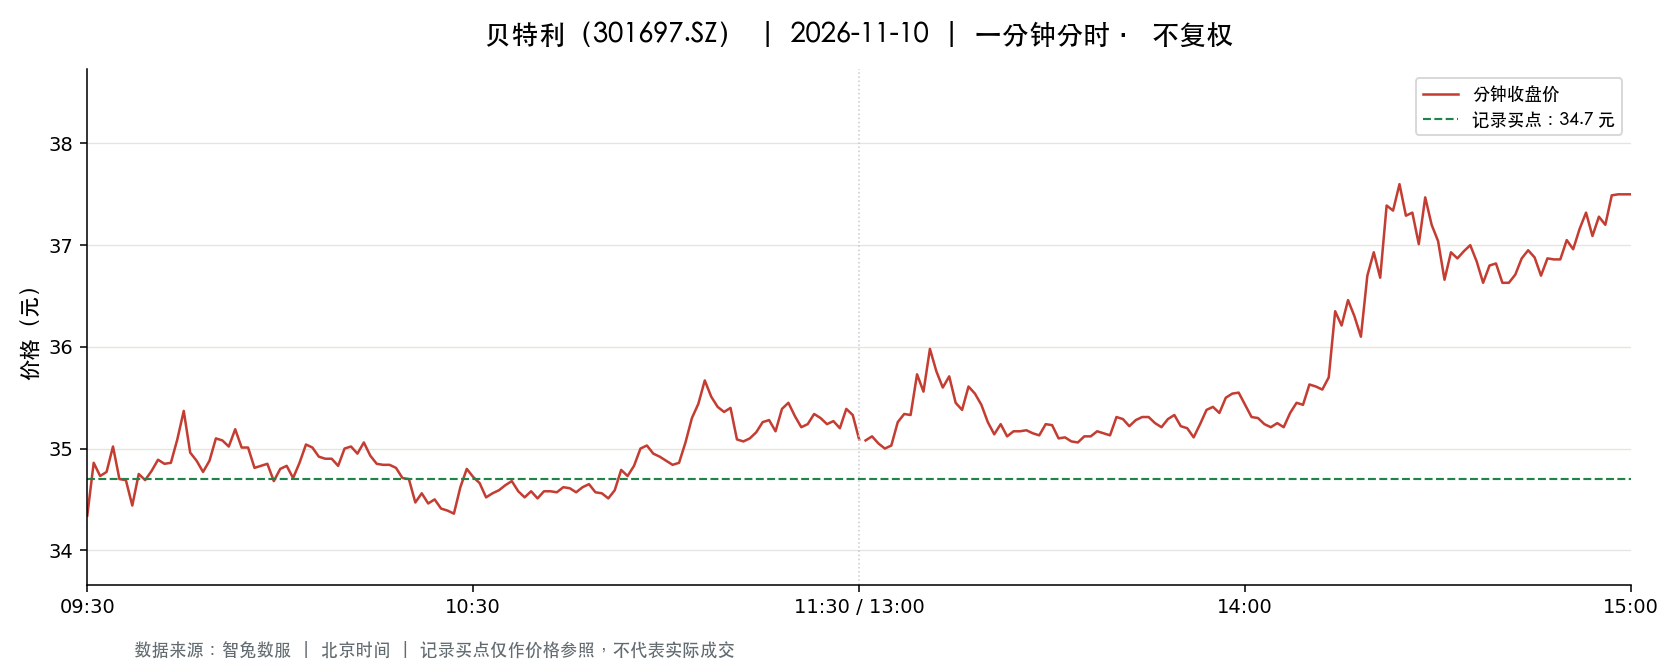

The data file committed next to this chart (first rows):
t, o, h, l, c, v, a, pc, sf
2026-11-10 09:30:00, 34.34, 34.34, 34.34, 34.34, 5624, 19312816, 35.04, 0.0
2026-11-10 09:31:00, 34.79, 35.04, 34.5, 34.86, 10193, 35368154, 34.34, 0.0
2026-11-10 09:32:00, 34.86, 34.96, 34.57, 34.73, 6176, 21449369, 34.86, 0.0
2026-11-10 09:33:00, 34.66, 34.92, 34.66, 34.77, 4151, 14450501, 34.73, 0.0
2026-11-10 09:34:00, 34.75, 35.28, 34.75, 35.02, 5824, 20424593, 34.77, 0.0
2026-11-10 09:35:00, 34.98, 34.98, 34.55, 34.7, 4044, 14046907, 35.02, 0.0
2026-11-10 09:36:00, 34.61, 34.73, 34.4, 34.69, 4394, 15177319, 34.7, 0.0
2026-11-10 09:37:00, 34.61, 34.61, 34.01, 34.44, 6212, 21307214, 34.69, 0.0
2026-11-10 09:38:00, 34.44, 34.8, 34.26, 34.75, 4461, 15410428, 34.44, 0.0
2026-11-10 09:39:00, 34.83, 34.89, 34.69, 34.69, 2693, 9362293, 34.75, 0.0
2026-11-10 09:40:00, 34.62, 34.8, 34.56, 34.78, 2555, 8855756, 34.69, 0.0
2026-11-10 09:41:00, 34.73, 34.89, 34.66, 34.89, 2655, 9230966, 34.78, 0.0
2026-11-10 09:42:00, 34.92, 34.93, 34.81, 34.85, 1312, 4574425, 34.89, 0.0
2026-11-10 09:43:00, 34.86, 34.88, 34.76, 34.86, 1490, 5190380, 34.85, 0.0
2026-11-10 09:44:00, 34.8, 35.1, 34.68, 35.09, 2176, 7581563, 34.86, 0.0
2026-11-10 09:45:00, 35.07, 35.57, 35.07, 35.37, 4444, 15702180, 35.09, 0.0
2026-11-10 09:46:00, 35.39, 35.39, 34.96, 34.96, 4243, 14911085, 35.37, 0.0
2026-11-10 09:47:00, 34.89, 35.0, 34.79, 34.88, 1973, 6881687, 34.96, 0.0
2026-11-10 09:48:00, 34.84, 34.84, 34.69, 34.77, 1200, 4169377, 34.88, 0.0
2026-11-10 09:49:00, 34.77, 34.88, 34.75, 34.88, 911.0, 3173040, 34.77, 0.0
2026-11-10 09:50:00, 34.93, 35.1, 34.74, 35.1, 1307, 4552507, 34.88, 0.0
2026-11-10 09:51:00, 35.1, 35.12, 34.99, 35.08, 1495, 5241850, 35.1, 0.0
2026-11-10 09:52:00, 35.08, 35.08, 34.96, 35.02, 728.0, 2550745, 35.08, 0.0
2026-11-10 09:53:00, 35.01, 35.19, 35.01, 35.19, 769.0, 2695218, 35.02, 0.0
2026-11-10 09:54:00, 35.2, 35.26, 35.01, 35.01, 1950, 6855704, 35.19, 0.0
2026-11-10 09:55:00, 35.03, 35.06, 35.0, 35.01, 978.0, 3425692, 35.01, 0.0
2026-11-10 09:56:00, 35.0, 35.01, 34.8, 34.81, 746.0, 2605443, 35.01, 0.0
2026-11-10 09:57:00, 34.81, 34.9, 34.81, 34.83, 1005, 3499989, 34.81, 0.0
2026-11-10 09:58:00, 34.82, 34.89, 34.82, 34.85, 596.0, 2076989, 34.83, 0.0
2026-11-10 09:59:00, 34.86, 34.86, 34.68, 34.68, 1547, 5375190, 34.85, 0.0
2026-11-10 10:00:00, 34.66, 34.8, 34.64, 34.8, 754.0, 2615017, 34.68, 0.0
2026-11-10 10:01:00, 34.78, 34.85, 34.66, 34.83, 1180, 4097087, 34.8, 0.0
2026-11-10 10:02:00, 34.8, 34.8, 34.71, 34.71, 494.0, 1716051, 34.83, 0.0
2026-11-10 10:03:00, 34.71, 34.93, 34.71, 34.86, 860.0, 2994769, 34.71, 0.0
2026-11-10 10:04:00, 34.9, 35.04, 34.86, 35.04, 610.0, 2131643, 34.86, 0.0
2026-11-10 10:05:00, 35.02, 35.04, 34.99, 35.01, 1137, 3980262, 35.04, 0.0
2026-11-10 10:06:00, 35.01, 35.12, 34.89, 34.92, 1360, 4762256, 35.01, 0.0
2026-11-10 10:07:00, 34.89, 34.93, 34.81, 34.9, 683.0, 2382027, 34.92, 0.0
2026-11-10 10:08:00, 34.89, 34.98, 34.84, 34.9, 522.0, 1822290, 34.9, 0.0
2026-11-10 10:09:00, 34.9, 34.9, 34.81, 34.83, 760.0, 2647871, 34.9, 0.0
2026-11-10 10:10:00, 34.85, 35.09, 34.85, 35.0, 461.0, 1613483, 34.83, 0.0
2026-11-10 10:11:00, 35.04, 35.06, 34.98, 35.02, 450.0, 1575421, 35.0, 0.0
2026-11-10 10:12:00, 35.03, 35.03, 34.9, 34.95, 692.0, 2419419, 35.02, 0.0
2026-11-10 10:13:00, 34.95, 35.06, 34.92, 35.06, 465.0, 1627334, 34.95, 0.0
2026-11-10 10:14:00, 35.02, 35.03, 34.93, 34.93, 382.0, 1337017, 35.06, 0.0
2026-11-10 10:15:00, 34.93, 34.97, 34.85, 34.85, 778.0, 2709635, 34.93, 0.0
2026-11-10 10:16:00, 34.86, 34.93, 34.84, 34.84, 889.0, 3102934, 34.85, 0.0
2026-11-10 10:17:00, 34.84, 34.84, 34.82, 34.84, 583.0, 2032900, 34.84, 0.0
2026-11-10 10:18:00, 34.87, 34.89, 34.81, 34.81, 814.0, 2836721, 34.84, 0.0
2026-11-10 10:19:00, 34.8, 34.81, 34.7, 34.71, 1012, 3515511, 34.81, 0.0
2026-11-10 10:20:00, 34.72, 34.73, 34.7, 34.7, 466.0, 1617795, 34.71, 0.0
2026-11-10 10:21:00, 34.7, 34.7, 34.37, 34.47, 2051, 7076200, 34.7, 0.0
2026-11-10 10:22:00, 34.47, 34.56, 34.44, 34.56, 1955, 6742261, 34.47, 0.0
2026-11-10 10:23:00, 34.71, 34.71, 34.46, 34.46, 909.0, 3141080, 34.56, 0.0
2026-11-10 10:24:00, 34.43, 34.5, 34.4, 34.5, 1985, 6841564, 34.46, 0.0
2026-11-10 10:25:00, 34.5, 34.56, 34.41, 34.41, 1034, 3566244, 34.5, 0.0
2026-11-10 10:26:00, 34.42, 34.42, 34.22, 34.39, 1933, 6636734, 34.41, 0.0
2026-11-10 10:27:00, 34.37, 34.37, 34.3, 34.36, 1343, 4610860, 34.39, 0.0
2026-11-10 10:28:00, 34.36, 34.68, 34.36, 34.62, 1969, 6787430, 34.36, 0.0
2026-11-10 10:29:00, 34.6, 34.8, 34.57, 34.8, 1111, 3848964, 34.62, 0.0
... 181 more rows
